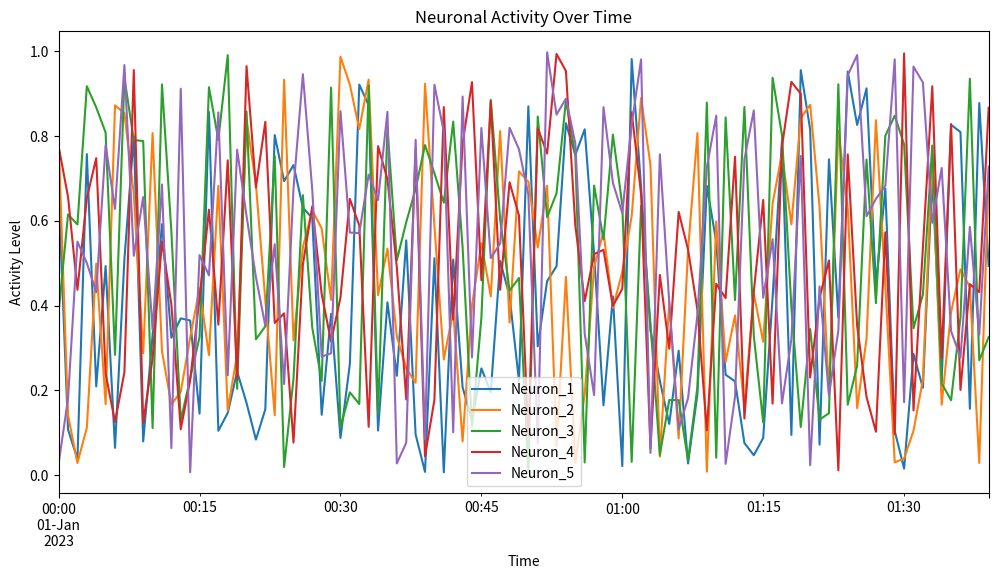
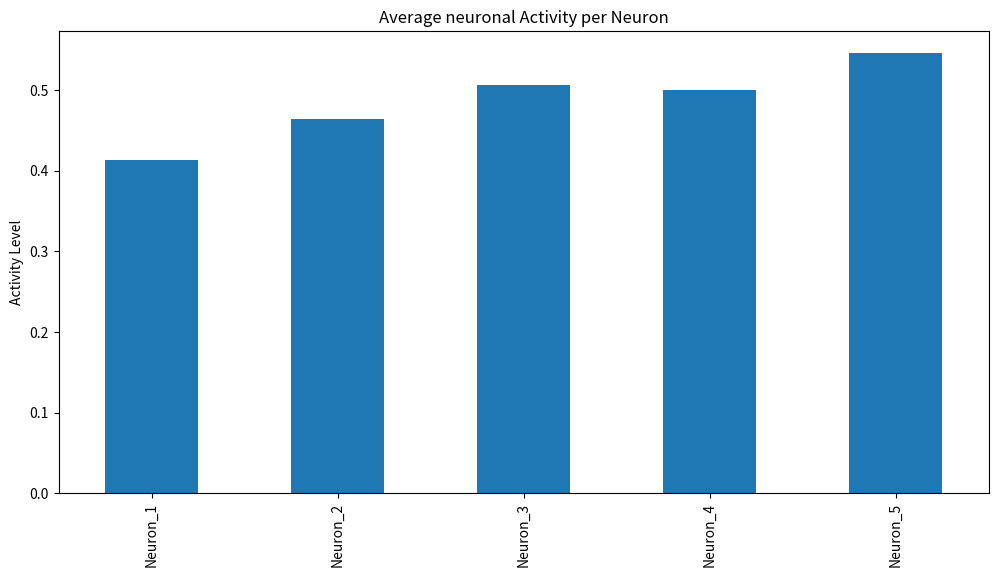

These charts were generated, in order, by the following Python code: (Note: this script raises an exception after producing the figures.)
platform = 'notebook'
try:
    import google.colab
    platform = 'colab'
except:
    pass
print(f"platform: {platform}")

# install packages
!pip install numpy matplotlib pandas

import numpy as np # imports numpy (which can now be called as np)
import matplotlib.pyplot as plt # imports matplotlib
import pandas as pd

# Create the list with square brackets, with the contents seperated by commas
brain_regions = ["Hippocampus", "Cortex", "Cerebellum"]

# Now we can access our brain regions by indexing in the list

# Print the first item in the list
print("First region:", brain_regions[0]) # This is known as "Zero Indexed"

# Using negative indexing, we can access the last item in the list
print("Last region:", brain_regions[-1])

# Print every item in the list seperately
print() # new line
for region in brain_regions:
    print(region)

# Finally, we can add a new item to the list using 'append'
brain_regions.append("Pons")
print("Last region after append:", brain_regions[-1])
print(f"Number of regions:", len(brain_regions)) # len() returns the number of elements in a collection

# We can select multiple items at once by using a colon
print()
print("All but the first region:", brain_regions[1:4]) # Notice element 4 is not included

# An "easier" way to select the first three items
print("First three regions:", brain_regions[:3])

# Tuple of neurotransmitters and their functions (immutable)
neurotransmitters = ("Dopamine", "Serotonin", "GABA")

# Tuples are indexed like lists
print("Second neurotransmitter:", neurotransmitters[1])

# Dictionary that contains information about a paper
georgopoulos_paper = {
    'title': "Neuronal Population Coding of Movement Direction",
    'year': 1986,
    'authors': ("Apostolos P. Georgopoulos", "Andrew B. Schwartz", "Ronald E. Kettner"),
    'referenced_by': ["paper_1", "paper_2", "paper_3"]
}

# Now, whenever we wanted, we could ask this dictionary for information on the paper
print("Paper's first author:", georgopoulos_paper['authors'][0])

# We can also add new data to the dictionary
georgopoulos_paper['pmid'] = 3749885

# Now let's see what's in the dictionary
print()
print("Paper Data:", georgopoulos_paper)

# What if we want to store information on multiple papers and reviews? We can use a list for this!
moser_paper = {
    'title': "Place Cells, Grid Cells, and the Brain's Spatial Representation System",
    'year': 2008,
    'authors': ("Edvard I. Moser", "Emilio Kropff", "May-Britt Moser"),
    'referenced_by': ["paper_A", "paper_B", "paper_C"],
    'pmid': 18284371
}

# Create a list that contains both our papers
papers = [georgopoulos_paper, moser_paper]

print("\nPapers in our list:") # \n is the new line character
for paper in papers:
    print(paper['title'])

# Set of unique cognitive tasks studied
cognitive_tasks = {"Memory task", "Motor task", "Cognitive task"}

print("All tasks:", cognitive_tasks)

# Now, let's see what a set does with a duplicate
cognitive_tasks_2 = {"Memory task", "Motor task", "Cognitive task", "Motor task"}

print("All tasks with duplicate:", cognitive_tasks_2)

# Only unique values can exist in a set. Therefore the duplicate doesn't show up.

# Assignment 1 code here

# Numpy (called with np) implements many standard linear algebra operations. Matrices in Numpy are called ndarrays and can be of any dimension for complex datasets.
import numpy as np

# Create a vector of length 2, with entries drawn from a gaussian distribution
random_vector = np.random.rand(2)

# Create an identity matrix of size (2,2)
identity_matrix = np.eye(2, 2)

# Multiply the vector by the matrix using the @ symbol
multiplied = random_vector @ identity_matrix

print("random vector:", random_vector)
print("identity matrix: \n ", identity_matrix)
print("multiplied vector:", multiplied)

# We can create random arrays as well
random_matrix = np.random.rand(2, 2, 2)

# "Typical" mathematical operations on ndarrays act element-wise
random_matrix_plus_one = random_matrix * 0.5

# If dimensions line up, then we get normal matrix operations
random_matrix_plus_ones = random_matrix + np.ones(shape=(2, 2, 2))

print("random_matrix\n", random_matrix)
print("\nrandom_matrix halved\n", random_matrix_plus_one)
print("\nrandom matrix plus ones\n", random_matrix_plus_ones)

# Similar to lists, you can look at "slices" of arrays

long_array = np.arange(20).reshape(2, 2, 5)
first_axis = long_array[:, 0, 0]
second_axis = long_array[0, :, 0]
third_axis = long_array[0, 0, :]

print("long array\n", long_array)
print("\nfirst axis of long array\n", first_axis)
print("\nsecond axis of long array\n", second_axis)
print("\nthird axis of long array\n", third_axis)

# Assignment 2 code here

# Assignment 3 code here

import pandas as pd

# Creating a NumPy array representing neuronal activity over time
neural_activity = np.random.rand(100, 5)  # 100 time points, 5 neurons

# Creating a Pandas DataFrame to hold this data with time as index
time_points = pd.date_range(start='2023-01-01', periods=100, freq='min')
neural_df = pd.DataFrame(neural_activity, columns=[f'Neuron_{i}' for i in range(1, 6)], index=time_points)

# Print the first 5 rows (the 'head') of the dataframe
print(neural_df.head())
print()

# Calculate mean activity of each neuron
mean_activity = neural_df.mean()
print("Mean activity of each neuron: \n", mean_activity)

# Assignment 4 code here

import matplotlib.pyplot as plt

# Using the neural_df DataFrame from the previous example

f, ax = plt.subplots(1, 1, figsize=(12, 6))
# Plot the activity of all neurons over time
neural_df.plot(ax=ax, kind='line')
plt.title("Neuronal Activity Over Time")
plt.xlabel("Time")
plt.ylabel("Activity Level")
plt.show()



# Let's see what neuron has the most activity using a bar plot.
f, ax = plt.subplots(1, 1, figsize=(12, 6))
neural_df.mean(0).plot(ax=ax, kind='bar')
plt.title("Average neuronal Activity per Neuron")
plt.ylabel("Activity Level")
plt.show()


from ipywidgets import interact, IntSlider
import matplotlib.gridspec as gridspec

# Function to generate spikes using a Poisson process
def generate_spikes(firing_rate, duration=1000, num_trials=50):
    # Convert firing rate from Hz to probability per ms
    spike_prob = firing_rate / 1000.0

    # Generate random spikes for each trial
    spikes = np.random.rand(num_trials, duration) < spike_prob
    return spikes

# Function to plot the raster plot
def plot_raster(firing_rate):
    duration = 1000  # Duration in ms
    num_trials = 50  # Number of trials

    spikes = generate_spikes(firing_rate, duration, num_trials)

    fig = plt.figure(figsize=(10, 6))
    gs = gridspec.GridSpec(1, 1)

    ax = fig.add_subplot(gs[0, 0])
    ax.set_title(f"Raster plot (Firing rate = {firing_rate} Hz)")
    ax.set_xlabel("Time (ms)")
    ax.set_ylabel("Trials")

    for trial in range(spikes.shape[0]):
        spike_times = np.where(spikes[trial])[0]
        ax.vlines(spike_times, trial + 0.5, trial + 1.5, color='black')

    ax.set_xlim([0, duration])
    ax.set_ylim([0, num_trials])
    plt.plot()

# Create an interactive slider to adjust the firing rate
interact(plot_raster, firing_rate=IntSlider(min=1, max=100, step=1, value=20, description="Firing rate (Hz)"));


f, ax = plt.subplots(5, 1)
plt.tight_layout()
for index, neuron_number in enumerate(neural_df):
    ax[index].plot(neural_df[neuron_number])